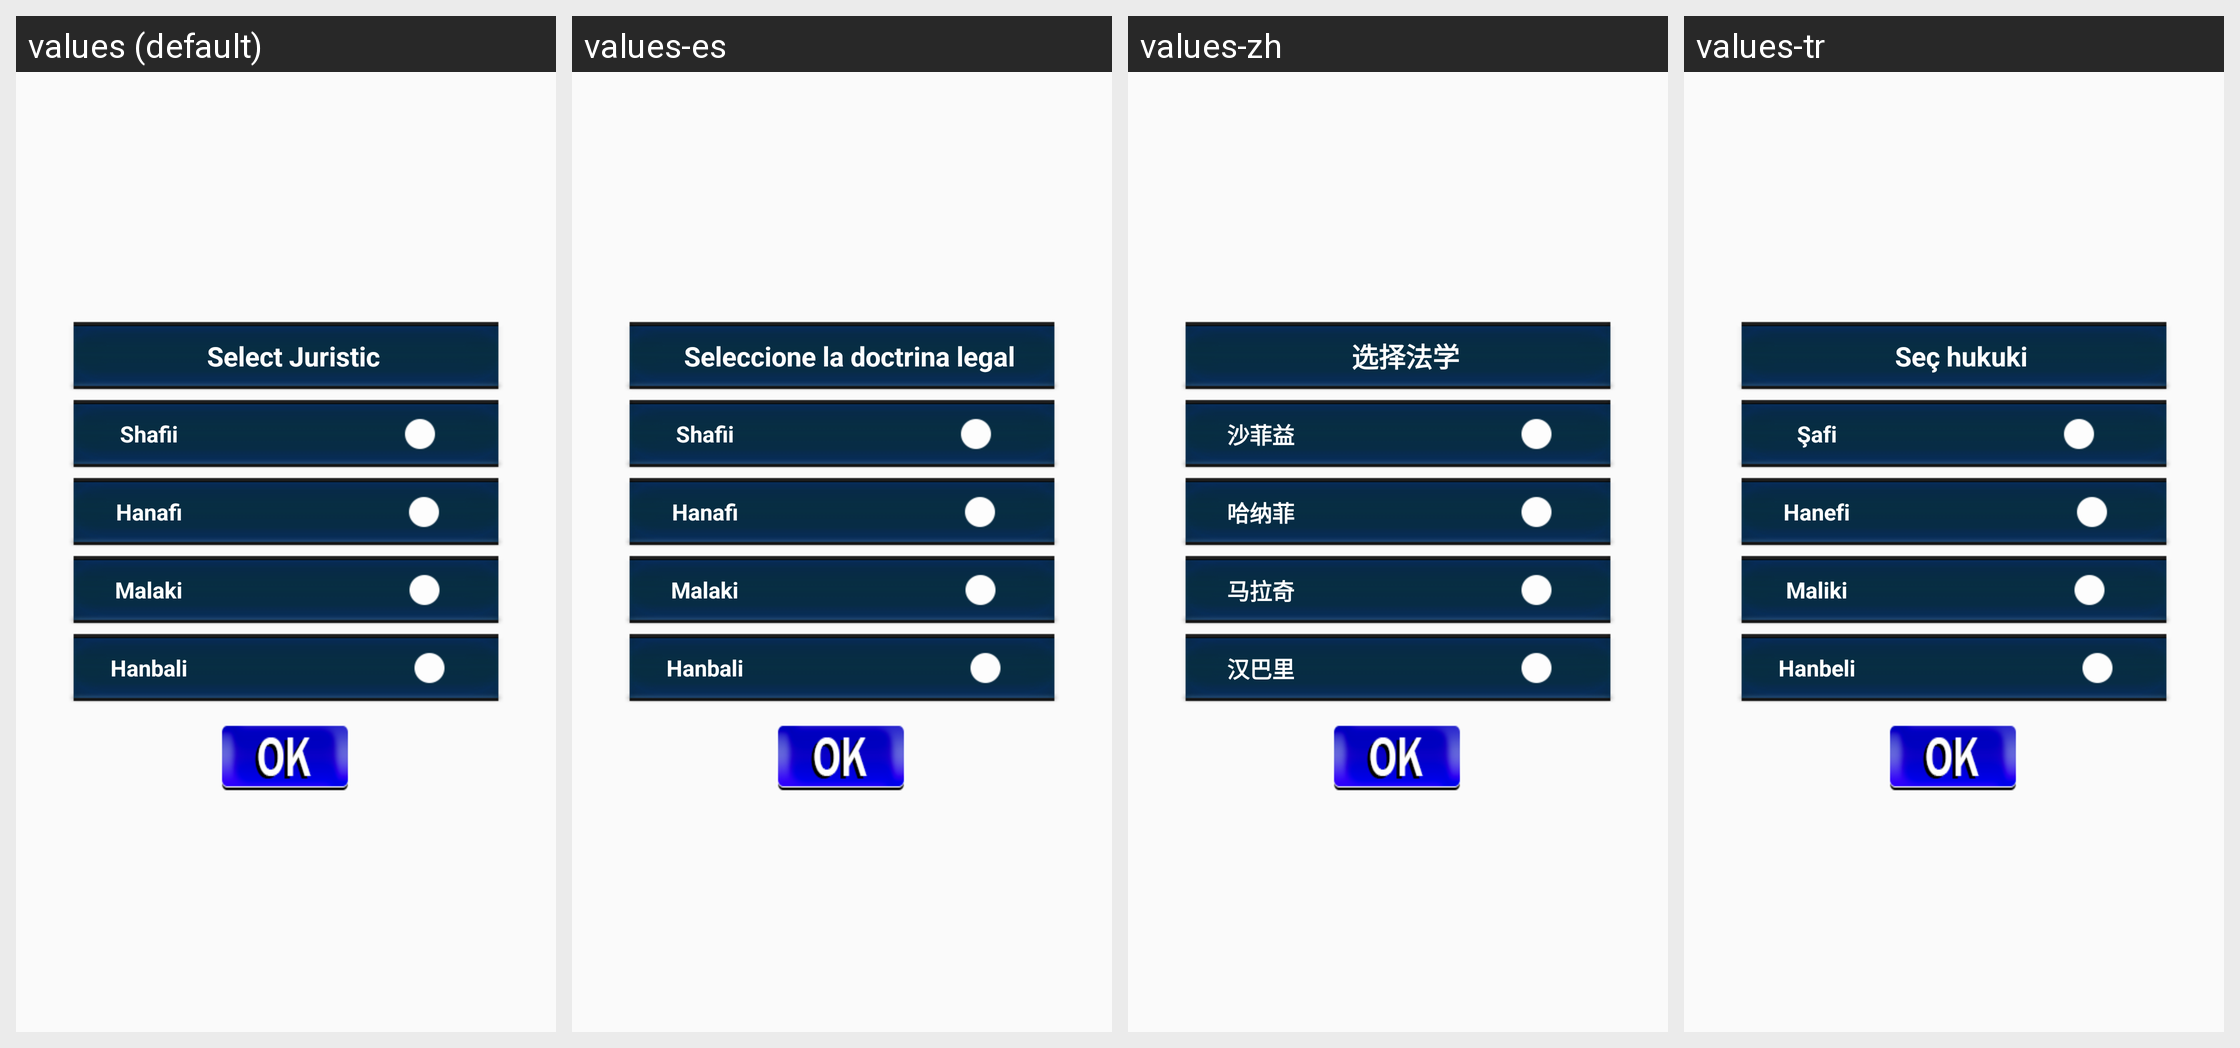

The Android screen above is rendered under several locales of the same app. Produce the string resources it draws, with the default and per-locale values.
Android screen res/layout/settings_juristic.xml rendered under 4 locales, left to right: values (default), values-es, values-zh, values-tr. Device: Nexus 5 (rendered at 1080×1920; each locale shown at half size, 540×960, under a caption strip naming it); theme Theme.Arbitheme.
Other locales in the repository, not shown: values-ar, values-fr, values-ru.
Strings drawn on this screen, with the default value and each locale's value (text and hints the layout hard-codes, and strings that could not be matched under every locale, appear in the picture but are not listed):

title_select_juristic
  values: Select Juristic
  values-es: Seleccione la doctrina legal
  values-zh: 选择法学
  values-tr: Seç hukuki

shafii
  values: Shafii
  values-es: Shafii
  values-zh: 沙菲益
  values-tr: Şafi

hanafi
  values: Hanafi
  values-es: Hanafi
  values-zh: 哈纳菲
  values-tr: Hanefi

malaki
  values: Malaki
  values-es: Malaki
  values-zh: 马拉奇
  values-tr: Maliki

hanbali
  values: Hanbali
  values-es: Hanbali
  values-zh: 汉巴里
  values-tr: Hanbeli
